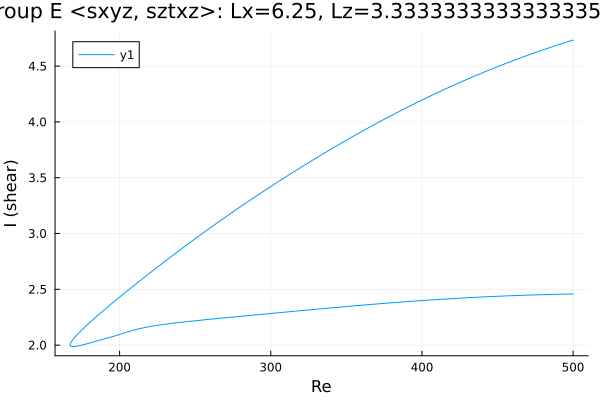

The table this chart was drawn from, first rows:
Re, shear
500.0, 4.733
500, 4.733
498.6, 4.727
497.2, 4.721
495.7, 4.715
494.3, 4.709
492.9, 4.703
491.5, 4.697
490.1, 4.69
488.7, 4.684
487.3, 4.678
485.8, 4.671
484.4, 4.665
483, 4.659
481.6, 4.652
480.2, 4.645
478.8, 4.639
477.4, 4.632
475.9, 4.625
474.5, 4.619
473.1, 4.612
471.7, 4.605
470.8, 4.601
469.4, 4.594
468, 4.587
466.6, 4.58
465.1, 4.573
463.7, 4.566
462.3, 4.559
460.9, 4.551
459.5, 4.544
458.1, 4.537
456.7, 4.53
455.2, 4.522
453.8, 4.515
452.4, 4.507
451, 4.5
449.6, 4.492
448.2, 4.485
446.8, 4.477
445.3, 4.469
443.9, 4.461
442.5, 4.454
441.1, 4.446
439.7, 4.438
438.3, 4.43
436.9, 4.422
435.4, 4.414
434, 4.406
432.6, 4.398
431.2, 4.389
429.8, 4.381
428.4, 4.373
427, 4.364
425.5, 4.356
424.1, 4.348
422.7, 4.339
421.3, 4.33
419.9, 4.322
418.5, 4.313
... 486 more rows
